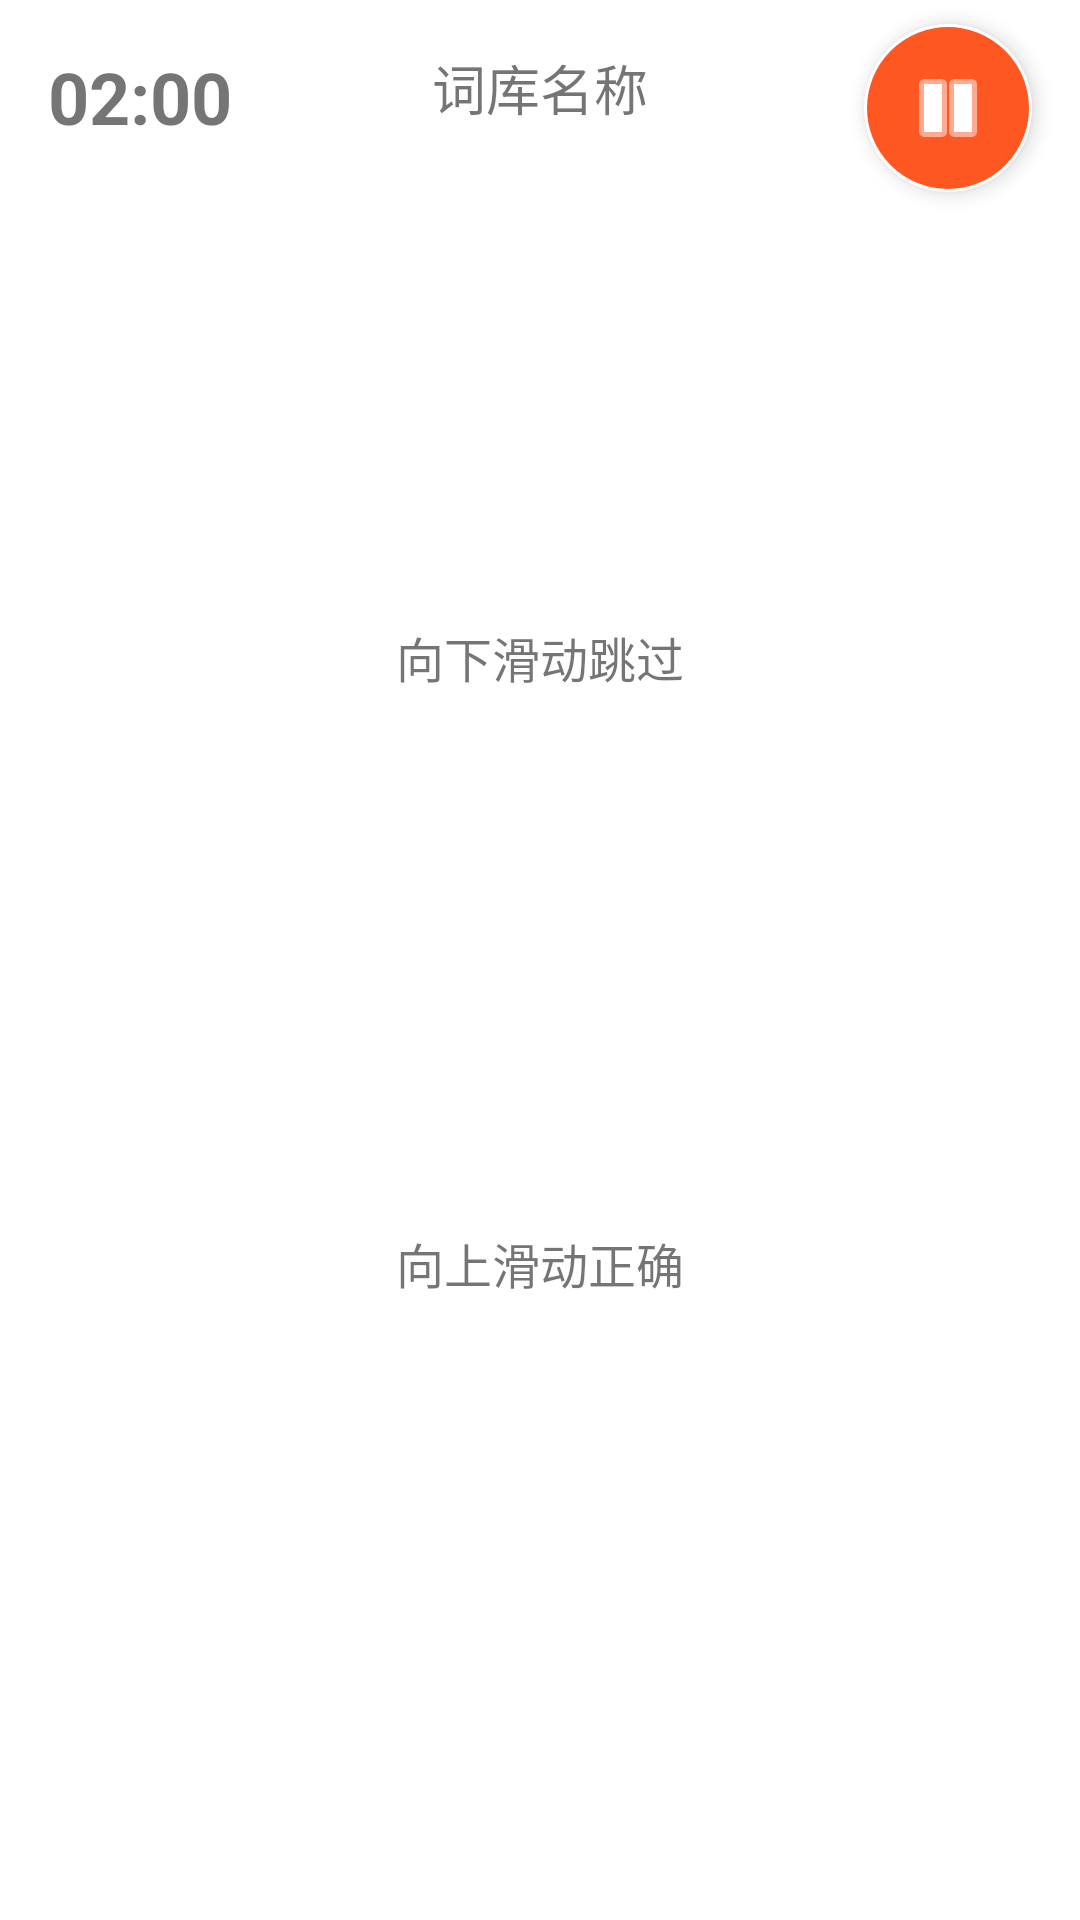

Android layout source for this screen:
<!-- AndroidManifest.xml: application theme Theme.XiaoLianCaiCi -->
<!-- res/layout/activity_game_play.xml -->
<?xml version="1.0" encoding="utf-8"?>
<androidx.constraintlayout.widget.ConstraintLayout xmlns:android="http://schemas.android.com/apk/res/android"
    xmlns:app="http://schemas.android.com/apk/res-auto"
    xmlns:tools="http://schemas.android.com/tools"
    android:layout_width="match_parent"
    android:layout_height="match_parent"
    android:fitsSystemWindows="true"
    tools:context=".GamePlayActivity">

    
    <TextView
        android:id="@+id/textViewTimer"
        android:layout_width="wrap_content"
        android:layout_height="wrap_content"
        android:layout_marginStart="16dp"
        android:layout_marginTop="16dp"
        android:textSize="24sp"
        android:textStyle="bold"
        android:text="02:00"
        app:layout_constraintStart_toStartOf="parent"
        app:layout_constraintTop_toTopOf="parent" />

    
    <ImageButton
        android:id="@+id/buttonPause"
        android:layout_width="56dp"
        android:layout_height="56dp"
        android:layout_marginTop="8dp"
        android:layout_marginEnd="16dp"
        android:background="@drawable/round_button_bg"
        android:contentDescription="@string/pause_game"
        android:src="@android:drawable/ic_media_pause"
        android:padding="12dp"
        android:elevation="4dp"
        android:tint="#FFFFFF"
        app:layout_constraintEnd_toEndOf="parent"
        app:layout_constraintTop_toTopOf="parent" />

    
    <TextView
        android:id="@+id/textViewLibraryTitle"
        android:layout_width="wrap_content"
        android:layout_height="wrap_content"
        android:layout_marginTop="16dp"
        android:text="词库名称"
        android:textSize="18sp"
        app:layout_constraintEnd_toEndOf="parent"
        app:layout_constraintStart_toStartOf="parent"
        app:layout_constraintTop_toTopOf="parent" />

    
    <TextView
        android:id="@+id/textViewWord"
        android:layout_width="wrap_content"
        android:layout_height="wrap_content"
        android:text="加载中..."
        android:textSize="0sp"
        android:textStyle="bold"
        app:layout_constraintBottom_toBottomOf="parent"
        app:layout_constraintEnd_toEndOf="parent"
        app:layout_constraintStart_toStartOf="parent"
        app:layout_constraintTop_toTopOf="parent"
        android:autoSizeTextType="uniform"
        android:autoSizeMinTextSize="24sp"
        android:autoSizeMaxTextSize="56sp"
        android:autoSizeStepGranularity="2sp" />

    
    <TextView
        android:id="@+id/textViewSkipHint"
        android:layout_width="wrap_content"
        android:layout_height="wrap_content"
        android:text="@string/skip_hint"
        android:textSize="16sp"
        app:layout_constraintBottom_toTopOf="@+id/textViewWord"
        app:layout_constraintEnd_toEndOf="parent"
        app:layout_constraintStart_toStartOf="parent"
        app:layout_constraintTop_toTopOf="parent"
        app:layout_constraintVertical_bias="0.7" />

    
    <View
        android:id="@+id/viewSkipArea"
        android:layout_width="0dp"
        android:layout_height="0dp"
        android:alpha="0.1"
        android:background="?attr/selectableItemBackground"
        app:layout_constraintBottom_toTopOf="@+id/textViewWord"
        app:layout_constraintEnd_toEndOf="parent"
        app:layout_constraintStart_toStartOf="parent"
        app:layout_constraintTop_toTopOf="parent" />

    
    <TextView
        android:id="@+id/textViewCorrectHint"
        android:layout_width="wrap_content"
        android:layout_height="wrap_content"
        android:text="@string/correct_hint"
        android:textSize="16sp"
        app:layout_constraintBottom_toBottomOf="parent"
        app:layout_constraintEnd_toEndOf="parent"
        app:layout_constraintStart_toStartOf="parent"
        app:layout_constraintTop_toBottomOf="@+id/textViewWord"
        app:layout_constraintVertical_bias="0.3" />

    
    <View
        android:id="@+id/viewCorrectArea"
        android:layout_width="0dp"
        android:layout_height="0dp"
        android:alpha="0.1"
        android:background="?attr/selectableItemBackground"
        app:layout_constraintBottom_toBottomOf="parent"
        app:layout_constraintEnd_toEndOf="parent"
        app:layout_constraintStart_toStartOf="parent"
        app:layout_constraintTop_toBottomOf="@+id/textViewWord" />

    
    <TextView
        android:id="@+id/textViewBuffering"
        android:layout_width="wrap_content"
        android:layout_height="wrap_content"
        android:text="@string/buffering"
        android:textSize="20sp"
        android:visibility="gone"
        app:layout_constraintBottom_toTopOf="@+id/textViewWord"
        app:layout_constraintEnd_toEndOf="parent"
        app:layout_constraintStart_toStartOf="parent"
        app:layout_constraintTop_toTopOf="parent" />

</androidx.constraintlayout.widget.ConstraintLayout>
<!-- resources referenced by this layout -->
<resources>
  <!-- drawable round_button_bg (drawable) -->
  <?xml version="1.0" encoding="utf-8"?>
  <shape xmlns:android="http://schemas.android.com/apk/res/android"
      android:shape="oval">
      <solid android:color="#FF5722" />
      <stroke
          android:width="1dp"
          android:color="#FFFFFF" />
      <padding
          android:bottom="5dp"
          android:left="5dp"
          android:right="5dp"
          android:top="5dp" />
  </shape>
  <string name="buffering">准备中...</string>
  <string name="correct_hint">向上滑动正确</string>
  <string name="pause_game">暂停游戏</string>
  <string name="skip_hint">向下滑动跳过</string>
  <style name="Theme.XiaoLianCaiCi" parent="Theme.MaterialComponents.DayNight.DarkActionBar">
          
          <item name="colorPrimary">@color/purple_500</item>
          <item name="colorPrimaryVariant">@color/purple_700</item>
          <item name="colorOnPrimary">@color/white</item>
          
          <item name="colorSecondary">@color/teal_200</item>
          <item name="colorSecondaryVariant">@color/teal_700</item>
          <item name="colorOnSecondary">@color/black</item>
          
          <item name="android:statusBarColor">?attr/colorPrimaryVariant</item>
          
          <item name="android:windowFullscreen">true</item>
          <item name="android:windowContentOverlay">@null</item>
      </style>
  <color name="purple_500">#FF6200EE</color>
  <color name="purple_700">#FF3700B3</color>
  <color name="white">#FFFFFFFF</color>
  <color name="teal_200">#FF03DAC5</color>
  <color name="teal_700">#FF018786</color>
  <color name="black">#FF000000</color>
</resources>
